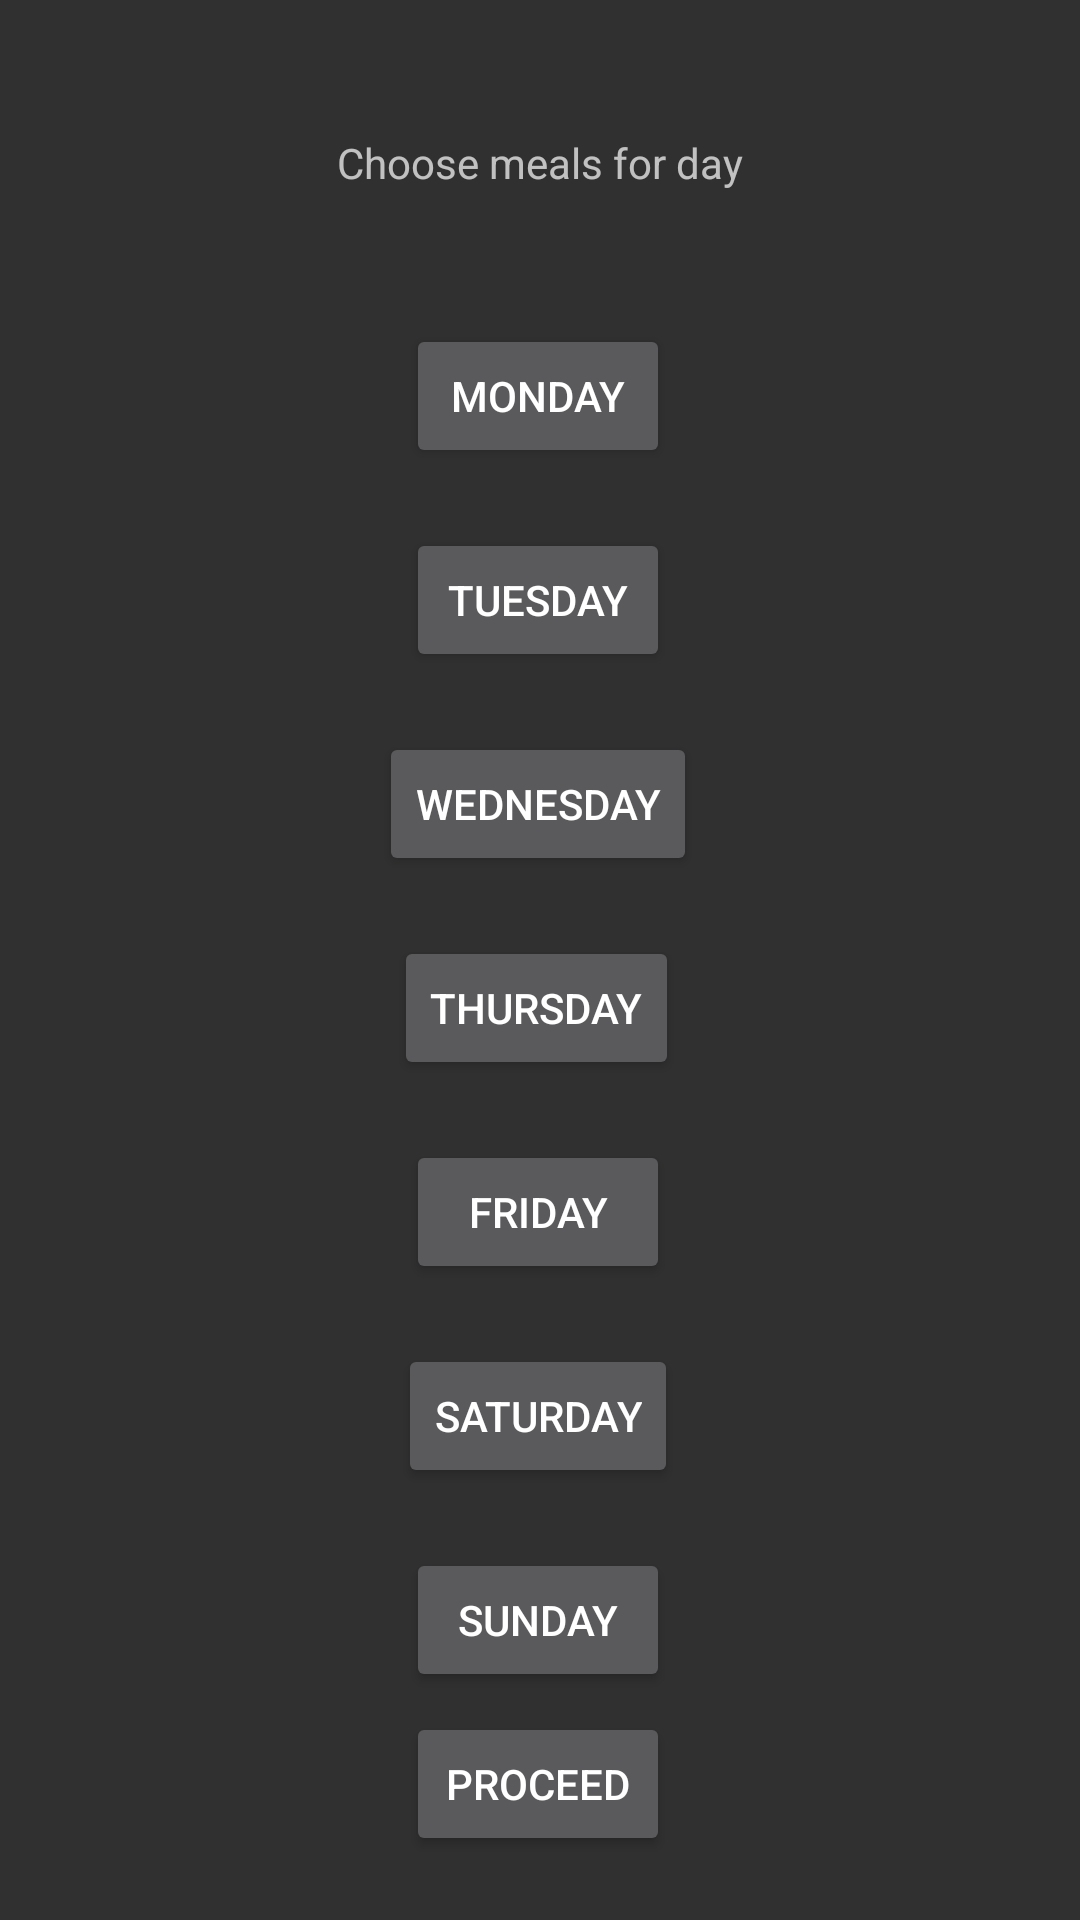

Reconstruct the res/layout file that produces this screen, plus the resources it refers to.
<!-- AndroidManifest.xml: application theme Theme.AppCompat -->
<!-- res/layout/day_form_fragment.xml -->
<?xml version="1.0" encoding="utf-8"?>
<androidx.constraintlayout.widget.ConstraintLayout xmlns:android="http://schemas.android.com/apk/res/android"
    xmlns:app="http://schemas.android.com/apk/res-auto"
    xmlns:tools="http://schemas.android.com/tools"
    android:layout_width="match_parent"
    android:layout_height="match_parent">

    <Button
        android:id="@+id/dayFormMondayButton"
        android:layout_width="wrap_content"
        android:layout_height="wrap_content"
        android:layout_marginTop="108dp"
        android:text="Monday"
        app:layout_constraintEnd_toEndOf="parent"
        app:layout_constraintHorizontal_bias="0.498"
        app:layout_constraintStart_toStartOf="parent"
        app:layout_constraintTop_toTopOf="parent" />

    <Button
        android:id="@+id/dayFormWednesdayButton"
        android:layout_width="wrap_content"
        android:layout_height="wrap_content"
        android:layout_marginVertical="20dp"
        android:layout_marginTop="20dp"
        android:text="Wednesday"
        app:layout_constraintEnd_toEndOf="@+id/dayFormTuesdayButton"
        app:layout_constraintStart_toStartOf="@+id/dayFormTuesdayButton"
        app:layout_constraintTop_toBottomOf="@+id/dayFormTuesdayButton" />

    <Button
        android:id="@+id/dayFormThursdayButton"
        android:layout_width="wrap_content"
        android:layout_height="wrap_content"
        android:layout_marginVertical="20dp"
        android:layout_marginTop="20dp"
        android:text="Thursday"
        app:layout_constraintEnd_toEndOf="@+id/dayFormWednesdayButton"
        app:layout_constraintHorizontal_bias="0.454"
        app:layout_constraintStart_toStartOf="@+id/dayFormWednesdayButton"
        app:layout_constraintTop_toBottomOf="@+id/dayFormWednesdayButton" />

    <Button
        android:id="@+id/dayFormFridayButton"
        android:layout_width="wrap_content"
        android:layout_height="wrap_content"
        android:layout_marginVertical="20dp"
        android:layout_marginTop="24dp"
        android:text="Friday"
        app:layout_constraintEnd_toEndOf="@+id/dayFormThursdayButton"
        app:layout_constraintHorizontal_bias="0.571"
        app:layout_constraintStart_toStartOf="@+id/dayFormThursdayButton"
        app:layout_constraintTop_toBottomOf="@+id/dayFormThursdayButton" />

    <Button
        android:id="@+id/dayFormSaturdayButton"
        android:layout_width="wrap_content"
        android:layout_height="wrap_content"
        android:layout_marginVertical="20dp"
        android:layout_marginTop="36dp"
        android:text="Saturday"
        app:layout_constraintEnd_toEndOf="@+id/dayFormFridayButton"
        app:layout_constraintStart_toStartOf="@+id/dayFormFridayButton"
        app:layout_constraintTop_toBottomOf="@+id/dayFormFridayButton" />

    <Button
        android:id="@+id/dayFormSundayButton"
        android:layout_width="wrap_content"
        android:layout_height="wrap_content"
        android:layout_marginVertical="20dp"
        android:layout_marginTop="32dp"
        android:text="Sunday"
        app:layout_constraintEnd_toEndOf="@+id/dayFormSaturdayButton"
        app:layout_constraintStart_toStartOf="@+id/dayFormSaturdayButton"
        app:layout_constraintTop_toBottomOf="@+id/dayFormSaturdayButton" />

    <Button
        android:id="@+id/dayFormTuesdayButton"
        android:layout_width="wrap_content"
        android:layout_height="wrap_content"
        android:layout_marginVertical="20dp"
        android:layout_marginTop="20dp"
        android:text="Tuesday"
        app:layout_constraintEnd_toEndOf="@+id/dayFormMondayButton"
        app:layout_constraintHorizontal_bias="0.0"
        app:layout_constraintStart_toStartOf="@+id/dayFormMondayButton"
        app:layout_constraintTop_toBottomOf="@+id/dayFormMondayButton" />

    <Button
        android:id="@+id/dayFormProccedButton"
        android:layout_width="wrap_content"
        android:layout_height="wrap_content"
        android:text="Proceed"
        app:layout_constraintBottom_toBottomOf="parent"
        app:layout_constraintEnd_toEndOf="@+id/dayFormSundayButton"
        app:layout_constraintHorizontal_bias="0.0"
        app:layout_constraintStart_toStartOf="@+id/dayFormSundayButton"
        app:layout_constraintTop_toBottomOf="@+id/dayFormSundayButton"
        app:layout_constraintVertical_bias="0.237" />

    <TextView
        android:id="@+id/textView18"
        android:layout_width="wrap_content"
        android:layout_height="wrap_content"
        android:text="Choose meals for day"
        app:layout_constraintBottom_toTopOf="@+id/dayFormMondayButton"
        app:layout_constraintEnd_toEndOf="parent"
        app:layout_constraintStart_toStartOf="parent"
        app:layout_constraintTop_toTopOf="parent" />
</androidx.constraintlayout.widget.ConstraintLayout>
<!-- resources referenced by this layout -->
<resources>

</resources>
